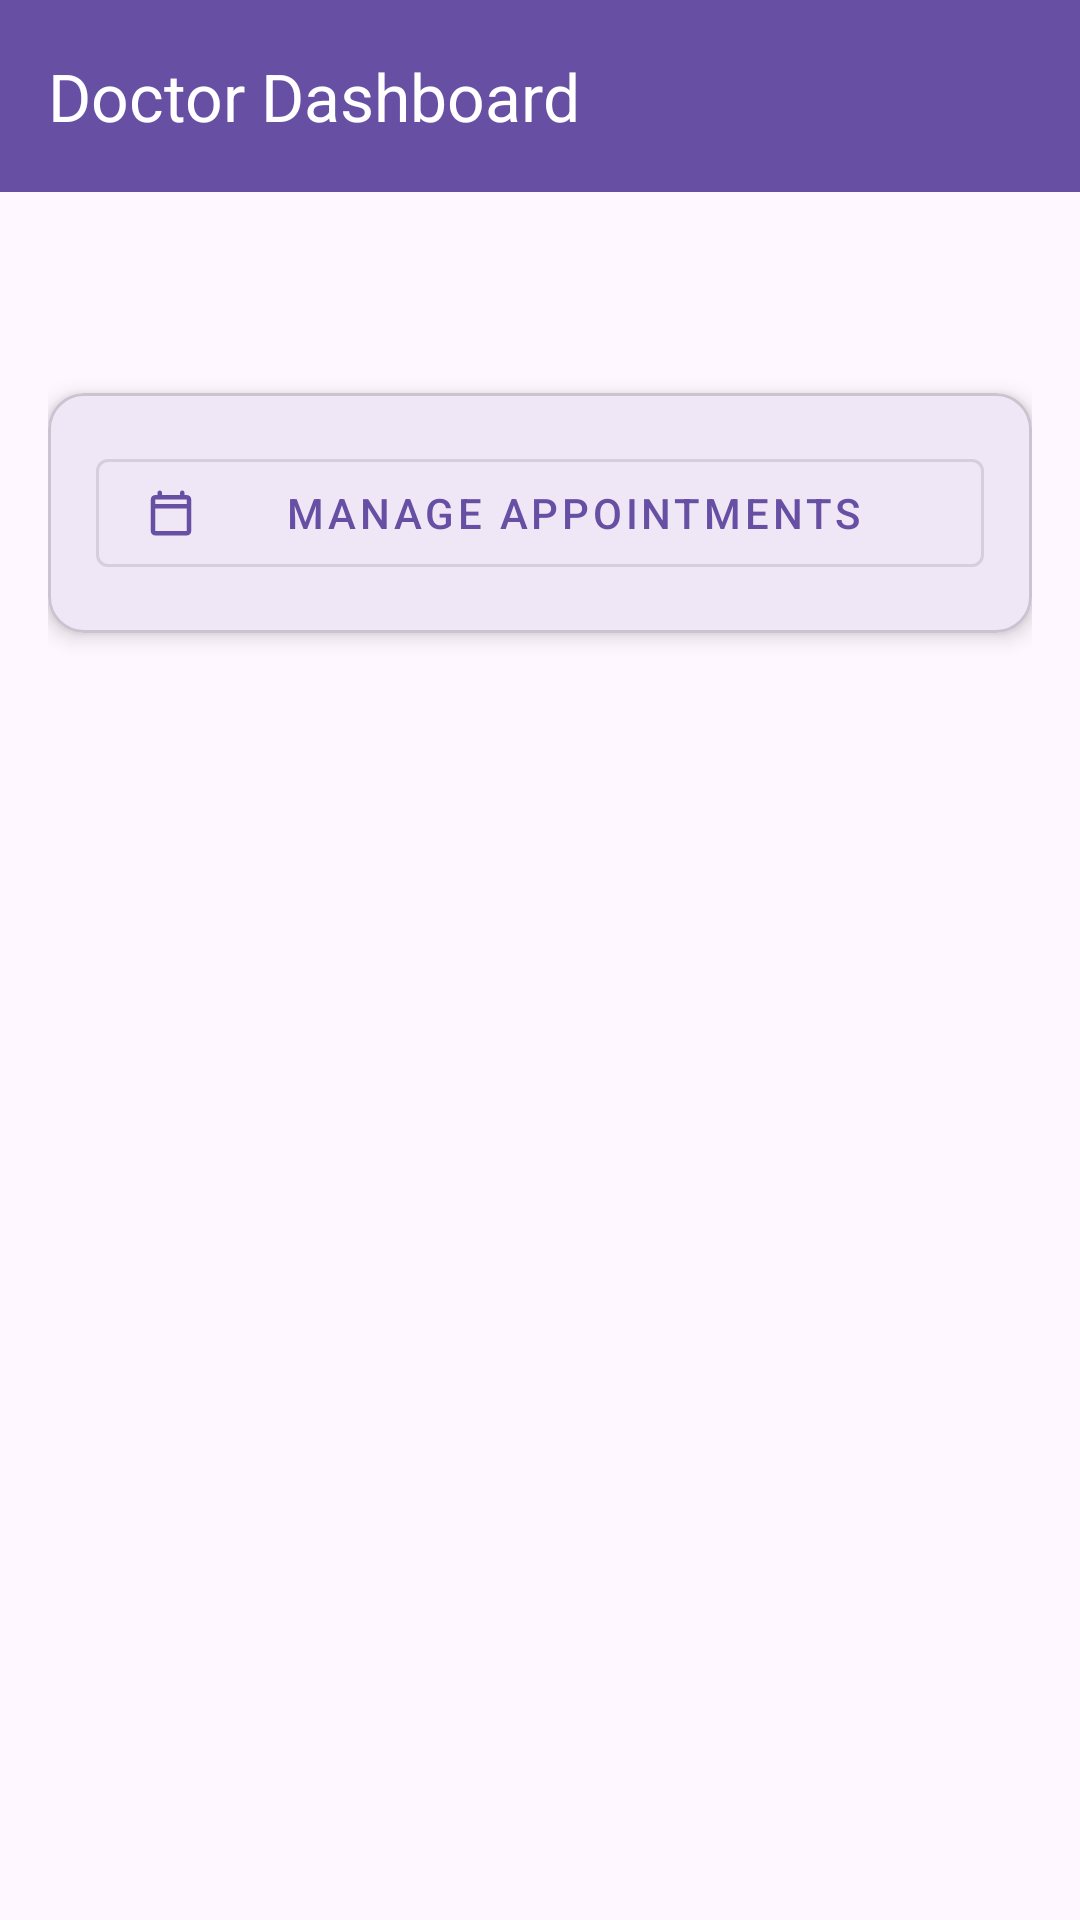

This screen was rendered from an Android layout file. Write that file and the resources it references.
<!-- AndroidManifest.xml: application theme Theme.HospitalManagementSys -->
<!-- res/layout/activity_doctor_dashboard.xml -->
<?xml version="1.0" encoding="utf-8"?>
<androidx.coordinatorlayout.widget.CoordinatorLayout
    xmlns:android="http://schemas.android.com/apk/res/android"
    xmlns:app="http://schemas.android.com/apk/res-auto"
    android:layout_width="match_parent"
    android:layout_height="match_parent"
    android:background="?android:windowBackground">

    <com.google.android.material.appbar.AppBarLayout
        android:layout_width="match_parent"
        android:layout_height="wrap_content">

        <com.google.android.material.appbar.MaterialToolbar
            android:id="@+id/toolbar"
            android:layout_width="match_parent"
            android:layout_height="?attr/actionBarSize"
            android:background="?attr/colorPrimary"
            app:title="Doctor Dashboard"
            app:titleTextColor="?attr/colorOnPrimary"/>
    </com.google.android.material.appbar.AppBarLayout>

    <LinearLayout
        android:layout_width="match_parent"
        android:layout_height="match_parent"
        android:orientation="vertical"
        android:padding="16dp"
        app:layout_behavior="@string/appbar_scrolling_view_behavior">

        <TextView
            android:id="@+id/tvWelcome"
            android:layout_width="wrap_content"
            android:layout_height="wrap_content"
            android:layout_marginBottom="24dp"
            android:textAppearance="@style/TextAppearance.App.Headline2"/>

        <com.google.android.material.card.MaterialCardView
            android:layout_width="match_parent"
            android:layout_height="wrap_content"
            app:cardElevation="4dp">

            <LinearLayout
                android:layout_width="match_parent"
                android:layout_height="wrap_content"
                android:orientation="vertical"
                android:padding="16dp">

                <com.google.android.material.button.MaterialButton
                    android:id="@+id/btnManageAppointments"
                    android:layout_width="match_parent"
                    android:layout_height="wrap_content"
                    android:text="Manage Appointments"
                    app:icon="@drawable/ic_calendar"
                    style="@style/Widget.MaterialComponents.Button.OutlinedButton"/>
            </LinearLayout>
        </com.google.android.material.card.MaterialCardView>
    </LinearLayout>
</androidx.coordinatorlayout.widget.CoordinatorLayout>
<!-- resources referenced by this layout -->
<resources>
  <!-- drawable ic_calendar (drawable) -->
  <?xml version="1.0" encoding="utf-8"?>
  <vector xmlns:android="http://schemas.android.com/apk/res/android"
      android:width="24dp"
      android:height="24dp"
      android:viewportWidth="24"
      android:viewportHeight="24">
      <path
          android:fillColor="?attr/colorControlNormal"
          android:pathData="M19,4h-1V3c0,-0.55 -0.45,-1 -1,-1s-1,0.45 -1,1v1H8V3c0,-0.55 -0.45,-1 -1,-1S6,2.45 6,3v1H5C3.89,4 3.01,4.9 3.01,6L3,20c0,1.1 0.89,2 2,2h14c1.1,0 2,-0.9 2,-2V6C21,4.9 20.1,4 19,4zM19,20H5V10h14V20zM19,8H5V6h14V8z"/>
  </vector>
  <style name="TextAppearance.App.Headline2" parent="TextAppearance.MaterialComponents.Headline2">
          <item name="android:textSize">20sp</item>
          <item name="android:textStyle">bold</item>
          <item name="android:textColor">?attr/colorOnBackground</item>
      </style>
  <style name="Theme.HospitalManagementSys" parent="Base.Theme.HospitalManagementSys" />
  <style name="Base.Theme.HospitalManagementSys" parent="Theme.Material3.DayNight.NoActionBar">
          
          
      </style>
</resources>
